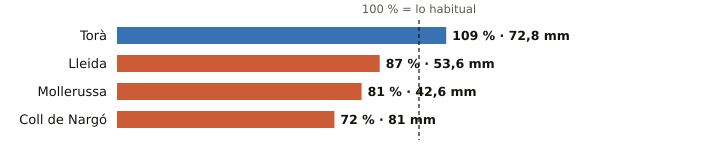

Values plotted in this chart, from the file beside it:
estacion, provincia, indicativo, mm_otono, referencia_mm, pct, periodo_referencia, hasta, hora
Torà, Lleida, 9647X, 72.8, 67.0, 109, 2009-2025, 2026-10-19, 14
Lleida, Lleida, 9771C, 53.6, 61.9, 87, 1991-2020, 2026-10-19, 16
Mollerussa, Lleida, 9729X, 42.6, 52.3, 81, 2009-2025, 2026-10-19, 15
Coll de Nargó, Lleida, 9638D, 81.0, 113.0, 72, 2010-2025, 2026-10-19, 14
